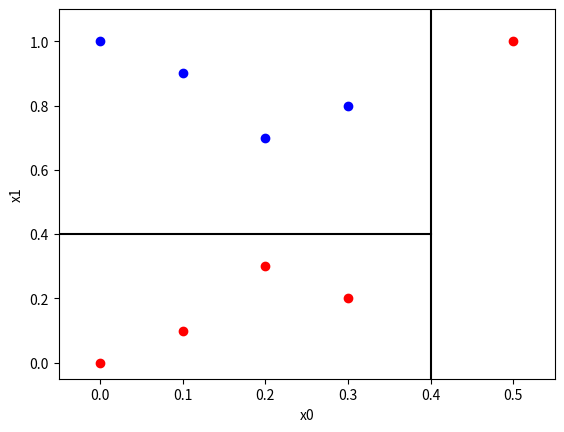

Write the Python code that produced this figure.
import matplotlib.pyplot as plt
import numpy as np

X0 = np.array([[0.0, 0.0],
               [0.2, 0.3],
               [0.1, 0.1],
               [0.3, 0.2],
               [0.5, 1.0]])

X1 = np.array([[0.0, 1.0],
               [0.2, 0.7],
               [0.1, 0.9],
               [0.3, 0.8]])

plt.scatter(X0[:,0], X0[:,1], c='red')
plt.scatter(X1[:,0], X1[:,1], c='blue')

plt.plot([0.4, 0.4], [-0.1, 1.1], c='black')
plt.plot([-0.1, 0.4], [0.4, 0.4], c='black')

plt.xlim(-0.05,0.55)
plt.ylim(-0.05,1.1)

plt.xlabel('x0')
plt.ylabel('x1')

plt.show()
